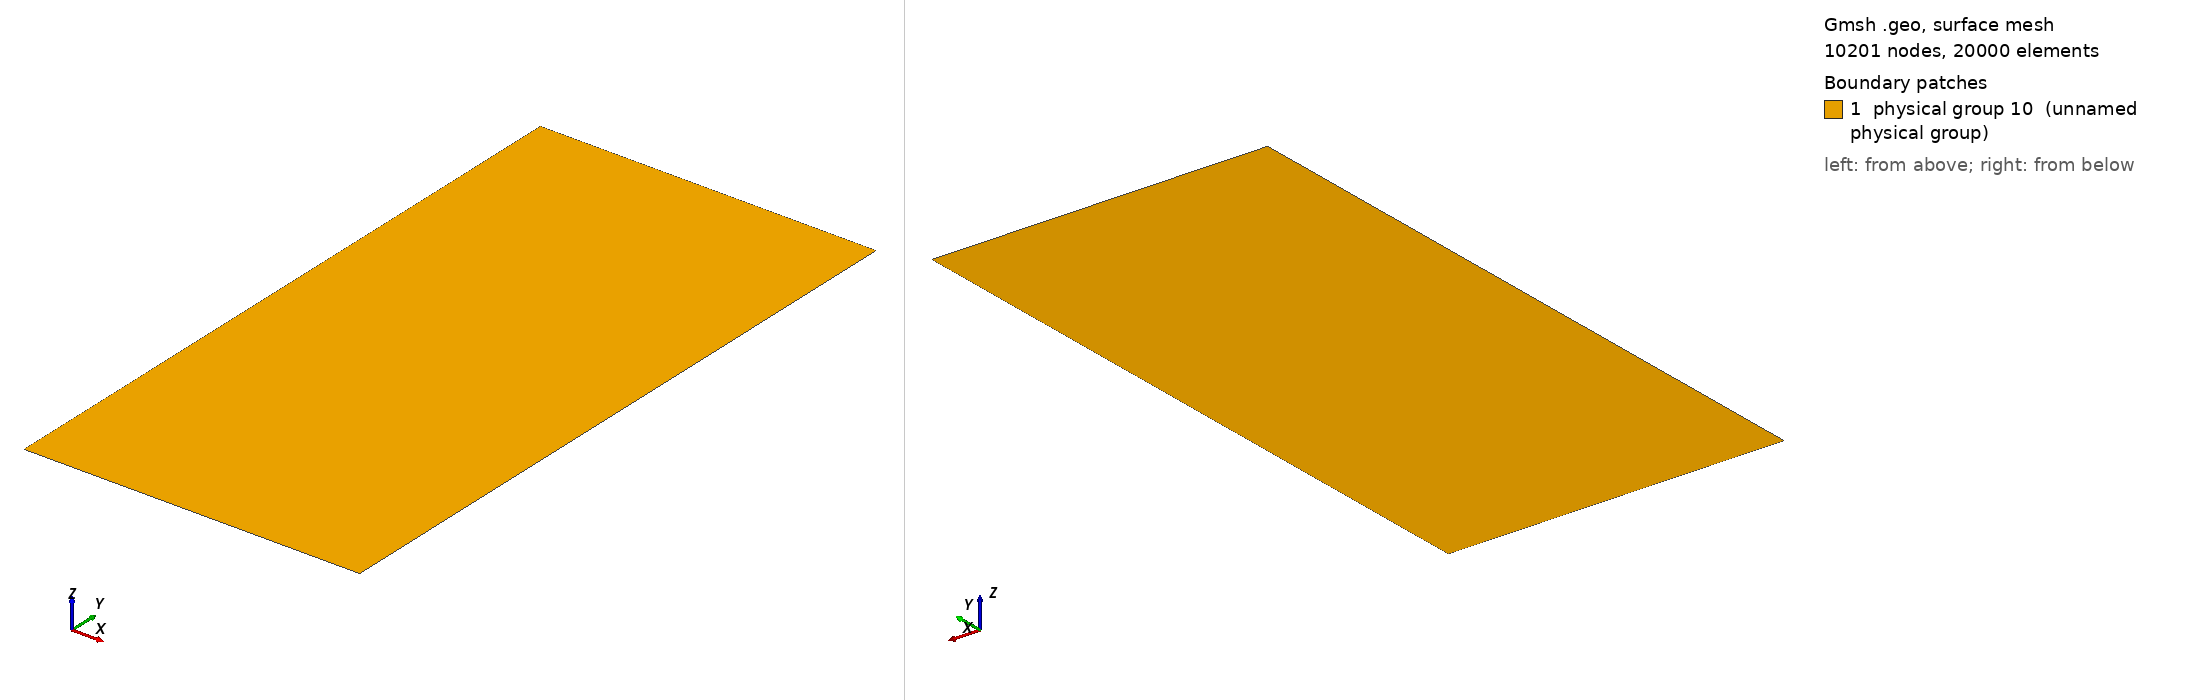

Gmsh geometry script, surface-meshed: 10201 nodes, 20000 surface elements. Boundary patches (legend numbers): 1 physical group 10 (unnamed physical group). Left view from above one corner, right view from below the opposite corner. Legend entries are the model's physical surfaces. The drawing asked Gmsh for element sizes between 1% and 20% of the model's largest extent; the script's own settings can give other sizes.

=== square.geo (drawn) ===
Point(1) = {0,0,0,0.1};
Extrude {1,0,0} {
  Point{1}; Layers{100};
}
Extrude {0,2,0} {
  Line{1}; Layers{100};
}
Physical Line(6) = {2};//t
Physical Line(7) = {1};//b
Physical Line(8) = {3};//l
Physical Line(9) = {4};//r
Physical Surface(10) = {5};
